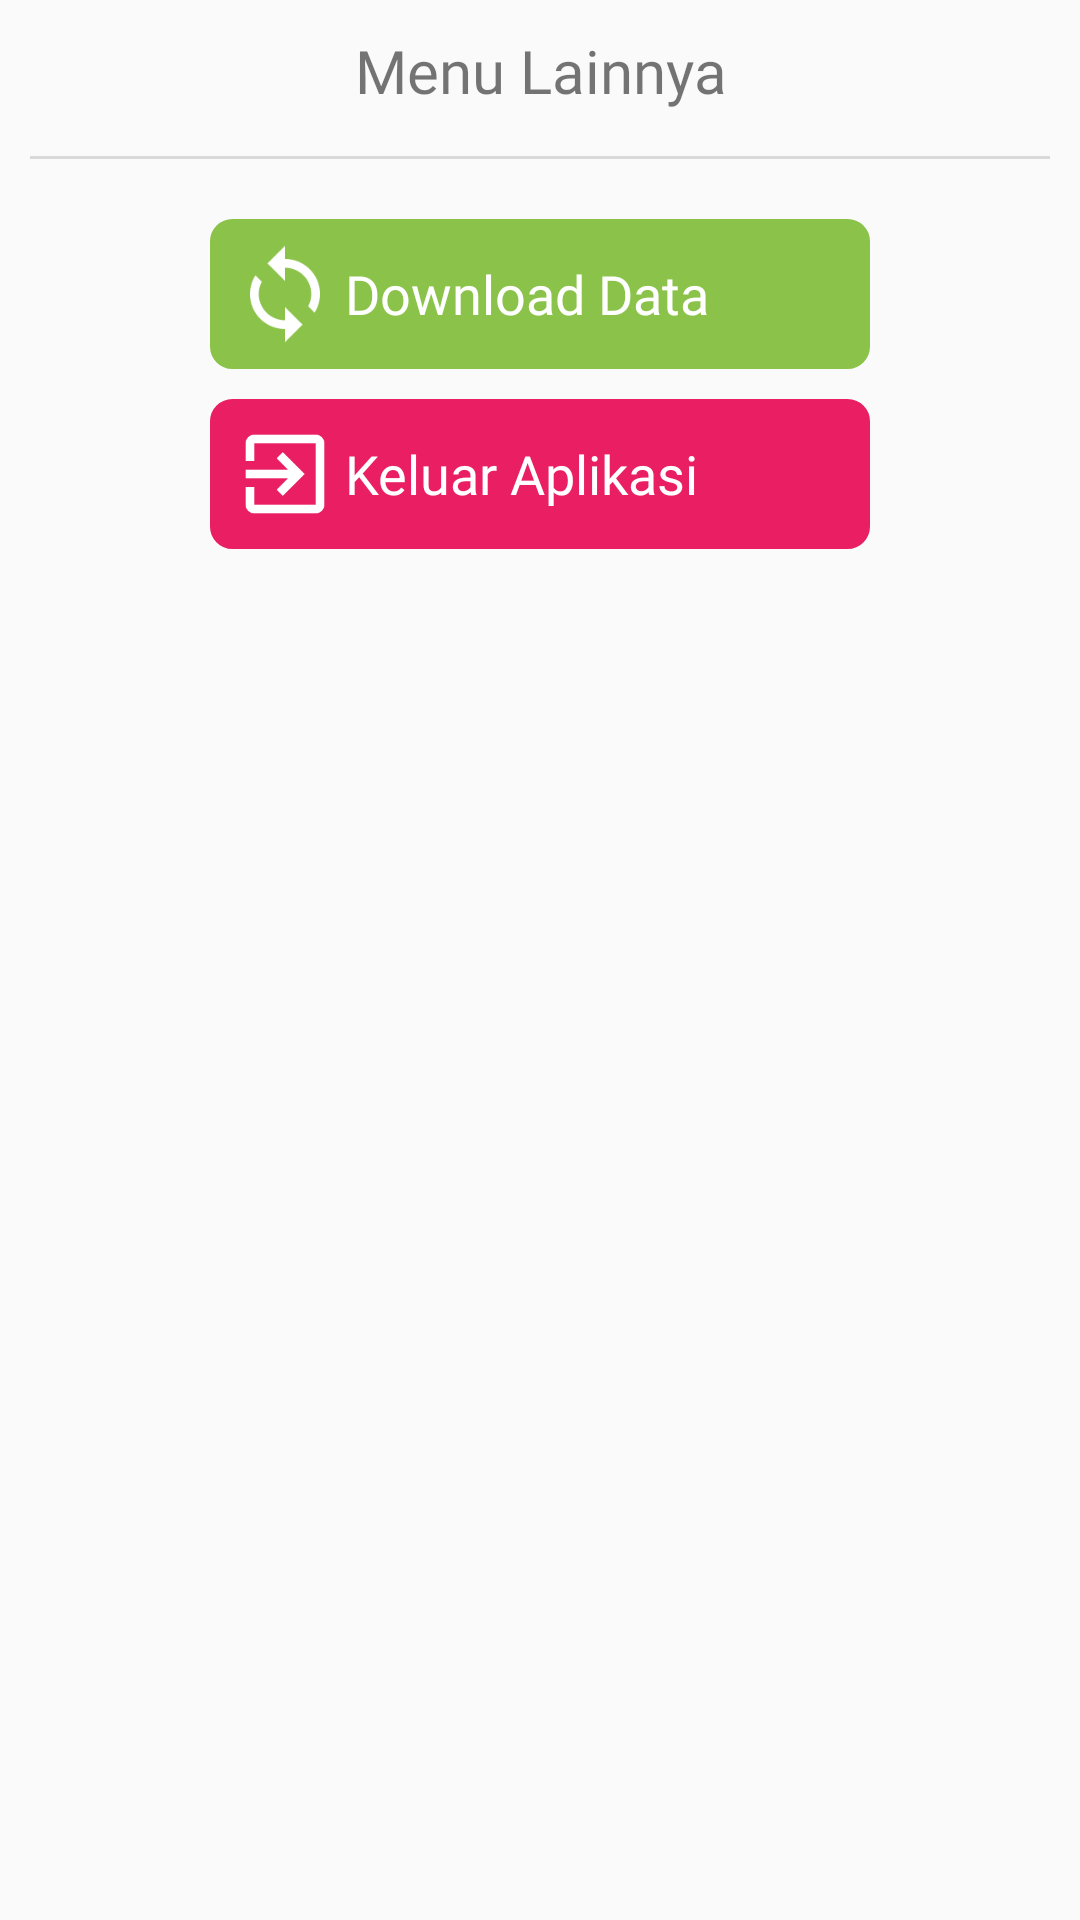

This screen was rendered from an Android layout file. Write that file and the resources it references.
<!-- AndroidManifest.xml: application theme AppThemeNoActionBar -->
<!-- res/layout/dialog_menu.xml -->
<?xml version="1.0" encoding="utf-8"?>
<LinearLayout xmlns:android="http://schemas.android.com/apk/res/android"
    android:orientation="vertical" android:layout_width="match_parent"
    android:layout_height="match_parent"
    android:padding="10dp">

    <TextView
        android:id="@+id/tvKeterangan"
        android:layout_marginBottom="15dp"
        android:fontFamily="@font/proximanovalight"
        android:gravity="center"
        android:text="Menu Lainnya"
        android:textSize="20dp"
        android:layout_width="match_parent"
        android:layout_height="wrap_content" />

    <View
        android:layout_marginBottom="20dp"
        android:layout_width="match_parent"
        android:layout_height="1dp"
        android:background="#40747474"/>


    <LinearLayout
        android:id="@+id/lSinkron"
        android:foreground="?android:attr/selectableItemBackground"
        android:layout_marginBottom="10dp"
        android:layout_gravity="center"
        android:background="@drawable/bg_syc"
        android:layout_width="220dp"
        android:layout_height="50dp"
        android:orientation="horizontal">

        <ImageView
            android:layout_gravity="center"
            android:layout_marginLeft="5dp"
            android:layout_width="40dp"
            android:layout_height="40dp"
            android:background="@mipmap/ic_sinkron"
            />

        <TextView
            android:layout_marginRight="15dp"
            android:layout_gravity="center"
            android:fontFamily="@font/proximanovalight"
            android:text="Download Data"
            android:textSize="18dp"
            android:textColor="#fff"
            android:layout_width="match_parent"
            android:layout_height="wrap_content" />

    </LinearLayout>

    <LinearLayout
        android:id="@+id/lExit"
        android:foreground="?android:attr/selectableItemBackground"
        android:layout_marginBottom="5dp"
        android:layout_gravity="center"
        android:background="@drawable/bg_exit"
        android:layout_width="220dp"
        android:layout_height="50dp"
        android:orientation="horizontal">

        <ImageView
            android:layout_gravity="center"
            android:layout_marginLeft="5dp"
            android:layout_width="40dp"
            android:layout_height="40dp"
            android:background="@mipmap/ic_exit"
            />

        <TextView
            android:layout_marginRight="15dp"
            android:layout_gravity="center"
            android:fontFamily="@font/proximanovalight"
            android:text="Keluar Aplikasi"
            android:textSize="18dp"
            android:textColor="#fff"
            android:layout_width="match_parent"
            android:layout_height="wrap_content" />

    </LinearLayout>

</LinearLayout>
<!-- resources referenced by this layout -->
<resources>
  <!-- drawable bg_exit (drawable) -->
  <?xml version="1.0" encoding="utf-8"?>
  <shape xmlns:android="http://schemas.android.com/apk/res/android">
      <solid android:color="#E91E63"/>
      <stroke android:width="1dip" android:color="#E91E63"/>
      <corners android:radius="7dip"/>
      <padding android:bottom="0dip" android:top="0dip" android:left="0dip" android:right="0dip"/>
  
  </shape>
  <!-- drawable bg_syc (drawable) -->
  <?xml version="1.0" encoding="utf-8"?>
  <shape xmlns:android="http://schemas.android.com/apk/res/android">
      <solid android:color="#8BC34A"/>
      <stroke android:width="1dip" android:color="#8BC34A"/>
      <corners android:radius="7dip"/>
      <padding android:bottom="0dip" android:top="0dip" android:left="0dip" android:right="0dip"/>
  
  </shape>
  <!-- mipmap ic_exit: png bitmap (drawable, 5903 bytes) -->
  <!-- mipmap ic_sinkron: png bitmap (drawable, 11865 bytes) -->
  <style name="AppThemeNoActionBar" parent="Theme.AppCompat.Light.NoActionBar">
          
          <item name="colorPrimary">@color/colorPrimary</item>
          <item name="colorPrimaryDark">@color/colorPrimaryDark</item>
          <item name="colorAccent">@color/colorAccent</item>
      </style>
  <!-- not gathered from this repository: default colours our renderer supplied (Android Studio template values) -->
  <color name="colorPrimary">#FF6200EE</color>
  <color name="colorPrimaryDark">#FF3700B3</color>
  <color name="colorAccent">#FF03DAC5</color>
</resources>
